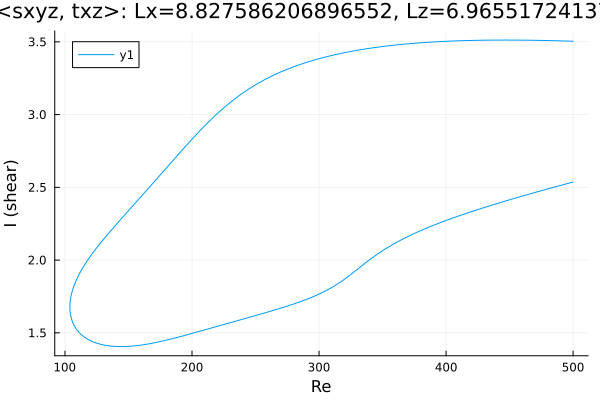

The data file committed next to this chart (first rows):
Re, shear
500.0, 3.504
499.7, 3.504
498.3, 3.505
496.9, 3.505
495.5, 3.505
494.1, 3.506
492.7, 3.506
491.3, 3.506
489.8, 3.507
488.4, 3.507
487, 3.507
485.6, 3.508
484.2, 3.508
482.8, 3.508
481.4, 3.509
479.9, 3.509
478.5, 3.509
477.1, 3.509
475.7, 3.51
474.3, 3.51
472.9, 3.51
471.5, 3.51
470, 3.511
468.6, 3.511
467.2, 3.511
465.8, 3.511
464.4, 3.511
463, 3.511
461.6, 3.512
460.1, 3.512
458.7, 3.512
457.3, 3.512
455.9, 3.512
454.5, 3.512
453.1, 3.512
451.7, 3.512
450.2, 3.512
448.8, 3.512
447.4, 3.512
446, 3.512
444.6, 3.512
443.2, 3.512
441.8, 3.512
440.3, 3.512
439.1, 3.512
437.7, 3.512
436.3, 3.512
434.9, 3.512
433.5, 3.512
432.1, 3.512
430.7, 3.511
429.2, 3.511
427.8, 3.511
426.4, 3.511
425, 3.511
423.6, 3.51
422.2, 3.51
420.8, 3.51
419.3, 3.51
417.9, 3.509
... 568 more rows
